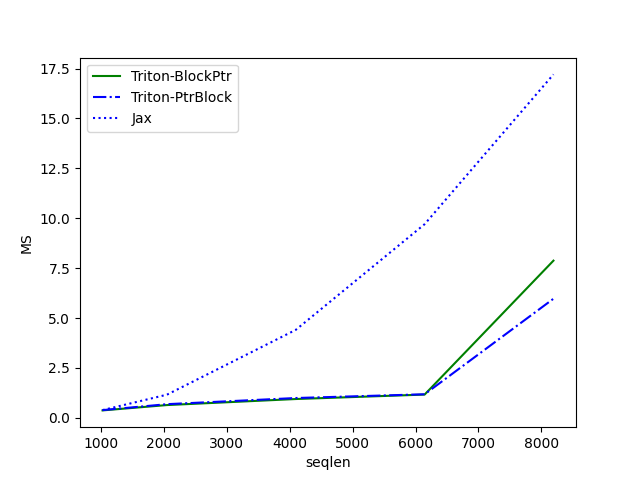

Data behind this chart, as committed beside it:
seqlen, Triton-BlockPtr, Triton-PtrBlock, Jax
1024, 0.3698, 0.3845, 0.385
2048, 0.6373, 0.6816, 1.158
4096, 0.9398, 0.9901, 4.407
6144, 1.163, 1.178, 9.702
8192, 7.874, 5.965, 17.21
